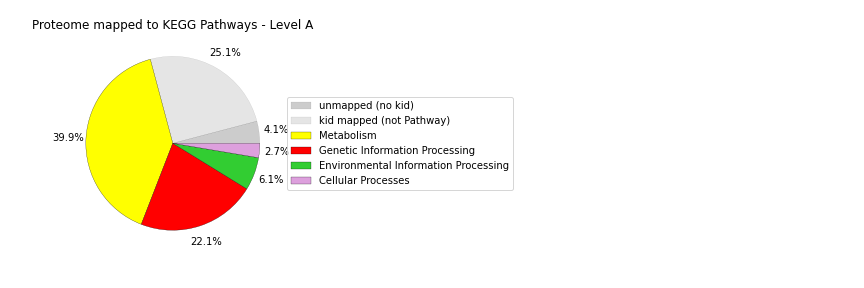

Data behind this chart, as committed beside it:
Pathway	mass fraction	name	colors
unmapped (no kid)	0.04086	unmapped (no kid)	black
kid mapped (not Pathway)	0.2498	kid mapped (not Pathway)	grey
9100	0.3981	Metabolism	yellow
9120	0.2204	Genetic Information Processing	red
9130	0.0611	Environmental Information Processing	limegreen
9140	0.02648	Cellular Processes	plum
